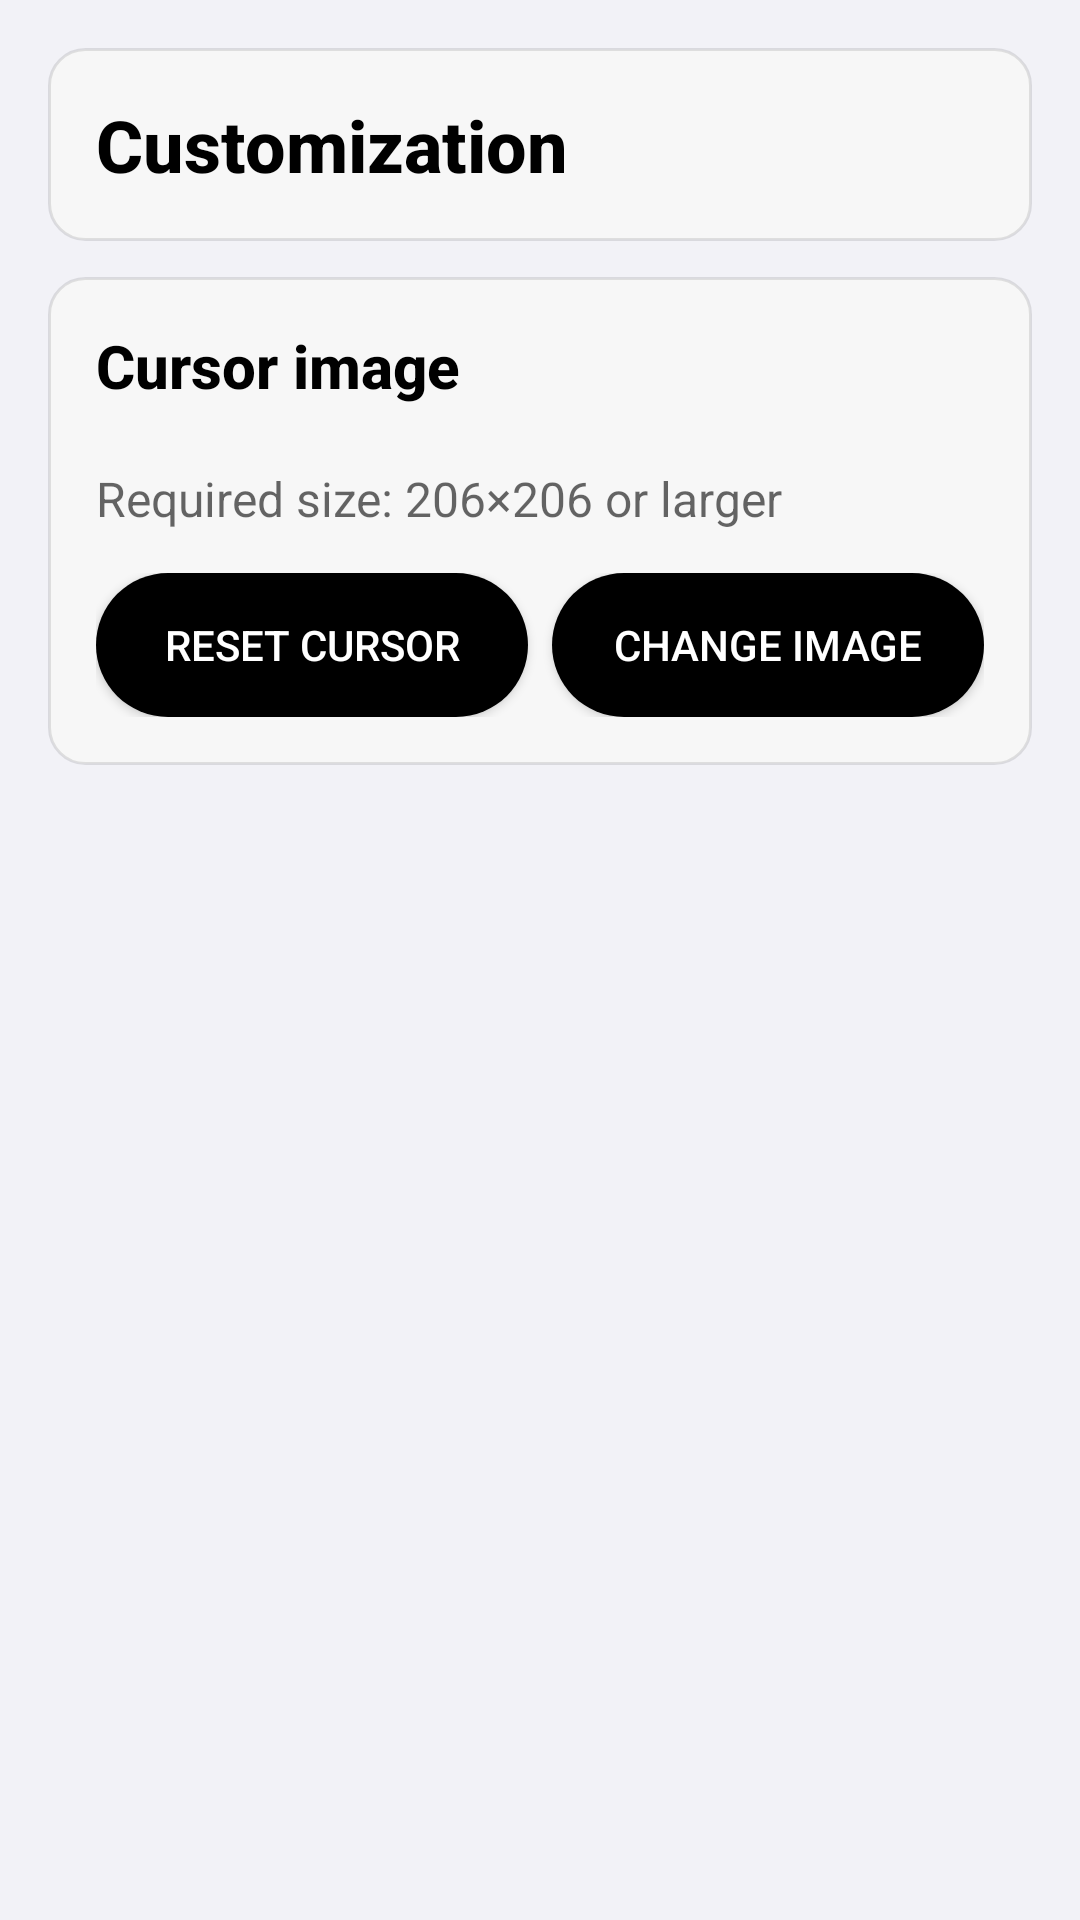

Here is an Android app screen rendered from its layout file. Give the layout XML and the strings, colors and styles it references.
<!-- AndroidManifest.xml: application theme AppTheme -->
<!-- res/layout/activity_custom_cursor.xml -->
<?xml version="1.0" encoding="utf-8"?>
<ScrollView xmlns:android="http://schemas.android.com/apk/res/android"
    xmlns:tools="http://schemas.android.com/tools"
    android:layout_width="match_parent"
    android:layout_height="match_parent"
    android:fillViewport="true"
    android:fitsSystemWindows="true"
    android:background="@color/colorPrimaryDark">

    <LinearLayout
        android:id="@+id/main"
        android:layout_width="match_parent"
        android:layout_height="wrap_content"
        android:orientation="vertical"
        android:padding="16dp">

        
        <LinearLayout
            android:layout_width="match_parent"
            android:layout_height="wrap_content"
            android:orientation="vertical"
            android:padding="16dp"
            android:background="@drawable/bg_card">

            <TextView
                style="@style/Text.DP.Title"
                android:layout_width="match_parent"
                android:layout_height="wrap_content"
                android:text="Customization"
                android:textSize="24sp" />
        </LinearLayout>

        <LinearLayout
            style="@style/Widget.DP.Card"
            android:layout_width="match_parent"
            android:layout_height="wrap_content"
            android:layout_marginTop="12dp" >

            <LinearLayout
                android:orientation="vertical"
                android:layout_width="match_parent"
                android:layout_height="wrap_content">

                <TextView
                    style="@style/Text.DP.Title"
                    android:text="Cursor image"
                    android:layout_width="match_parent"
                    android:layout_height="wrap_content"/>

                <ImageView
                    android:id="@+id/iv_preview"
                    android:layout_width="match_parent"
                    android:layout_height="wrap_content"
                    android:adjustViewBounds="true"
                    android:scaleType="fitCenter"
                    android:layout_marginTop="12dp"
                    android:maxHeight="200dp" />

                <TextView
                    android:id="@+id/tv_info"
                    style="@style/Text.DP.Subtitle"
                    android:layout_width="match_parent"
                    android:layout_height="wrap_content"
                    android:layout_marginTop="8dp"
                    android:text="Required size: 206×206 or larger"/>

                <Space android:layout_width="match_parent" android:layout_height="8dp"/>

                <LinearLayout
                    android:layout_width="match_parent"
                    android:layout_height="wrap_content"
                    android:orientation="horizontal"
                    android:layout_marginTop="6dp">

                    <Button
                        android:id="@+id/bt_reset"
                        style="@style/Widget.DP.Button"
                        android:layout_width="0dp"
                        android:layout_height="48dp"
                        android:layout_weight="1"
                        android:onClick="callDetect"
                        android:text="RESET CURSOR" />

                    <Space
                        android:layout_width="8dp"
                        android:layout_height="1dp" />

                    <Button
                        android:id="@+id/bt_pick"
                        style="@style/Widget.DP.Button"
                        android:layout_width="0dp"
                        android:layout_height="48dp"
                        android:layout_weight="1"
                        android:text="CHANGE IMAGE" />
                </LinearLayout>

            </LinearLayout>
        </LinearLayout>

    </LinearLayout>
</ScrollView>
<!-- resources referenced by this layout -->
<resources>
  <color name="colorPrimaryDark">#FFF2F2F7</color>
  <!-- drawable bg_card (drawable) -->
  <?xml version="1.0" encoding="utf-8"?>
  <shape xmlns:android="http://schemas.android.com/apk/res/android">
      <solid android:color="@color/card_bg"/>
      <stroke android:width="1dp" android:color="@color/card_stroke"/>
      <corners android:radius="@dimen/dp_radius"/>
      <padding
          android:left="@dimen/dp_space_l"
          android:top="@dimen/dp_space_l"
          android:right="@dimen/dp_space_l"
          android:bottom="@dimen/dp_space_l"/>
  </shape>
  <style name="Text.DP.Subtitle" parent="TextAppearance.AppCompat.Subhead">
          <item name="android:textSize">16sp</item>
          <item name="android:textColor">@color/text_secondary</item>
      </style>
  <style name="Text.DP.Title" parent="TextAppearance.AppCompat.Title">
          <item name="android:textSize">20sp</item>
          <item name="android:textStyle">bold</item>
          <item name="android:textColor">@color/text_primary</item>
      </style>
  <style name="Widget.DP.Button" parent="Widget.AppCompat.Button">
          <item name="android:minHeight">48dp</item>
          <item name="android:paddingLeft">12dp</item>
          <item name="android:paddingRight">12dp</item>
          <item name="android:textAllCaps">false</item>
          <item name="android:background">@drawable/bg_button</item>
          <item name="android:textColor">@color/btn_text</item>
      </style>
  <style name="Widget.DP.Card" parent="android:Widget">
          <item name="android:background">@drawable/bg_card</item>
          <item name="android:padding">16dp</item>
          <item name="android:minHeight">48dp</item>
      </style>
  <color name="card_bg">#FFF7F7F7</color>
  <color name="card_stroke">#1A000000</color>
  <dimen name="dp_radius">12dp</dimen>
  <dimen name="dp_space_l">16dp</dimen>
  <color name="text_secondary">#99000000</color>
  <color name="text_primary">#000000</color>
  <!-- drawable bg_button (drawable) -->
  <?xml version="1.0" encoding="utf-8"?>
  <selector xmlns:android="http://schemas.android.com/apk/res/android">
      <item android:state_pressed="true">
          <shape android:shape="rectangle">
              <solid android:color="@color/btn_bg_pressed"/>
              <corners android:radius="250dp"/>
          </shape>
      </item>
      <item>
          <shape android:shape="rectangle">
              <solid android:color="@color/btn_bg"/>
              <corners android:radius="250dp"/>
          </shape>
      </item>
  </selector>
  <color name="btn_text">#FFFFFFFF</color>
  <color name="colorPrimary">#FFFFFFFF</color>
  <color name="colorAccent">#FF0A84FF</color>
  <color name="blue">#FF0A84FF</color>
  <style name="Text.DP.Body" parent="TextAppearance.AppCompat.Body1">
          <item name="android:textSize">15sp</item>
          <item name="android:textColor">@color/text_primary</item>
      </style>
  <style name="Widget.DP.Switch" parent="Widget.AppCompat.CompoundButton.Switch">
          <item name="android:thumbTint">@color/blue</item>
          <item name="android:trackTint">@color/text_primary</item>
      </style>
  <style name="Widget.DP.SeekBar" parent="Widget.AppCompat.SeekBar">
          <item name="android:progressTint">@color/text_primary</item>
          <item name="android:progressBackgroundTint">@color/text_primary</item>
          <item name="android:thumbTint">@color/text_primary</item>
      </style>
  <style name="Widget.DP.Spinner" parent="Widget.AppCompat.Spinner">
          <item name="android:popupBackground">@drawable/focus_selector</item>
          <item name="android:dropDownWidth">match_parent</item>
      </style>
  <style name="ActionBar.DP" parent="ThemeOverlay.AppCompat.Dark.ActionBar">
          <item name="android:textColorPrimary">@color/text_primary</item>
          <item name="android:textColorSecondary">@color/text_secondary</item>
      </style>
  <color name="btn_bg_pressed">#99000000</color>
  <color name="btn_bg">#000000</color>
  <color name="focus_stroke">#FF0A84FF</color>
</resources>
